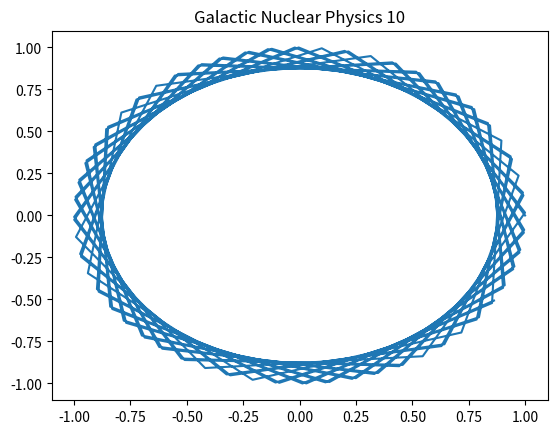

Recreate this plot in Python.
%matplotlib inline
import numpy as np
import matplotlib.pyplot as plt
# Physics simulation 10
t = np.linspace(0, 10, 100)
plt.plot(np.cos(t*10), np.sin(t*10))
plt.title('Galactic Nuclear Physics 10')
